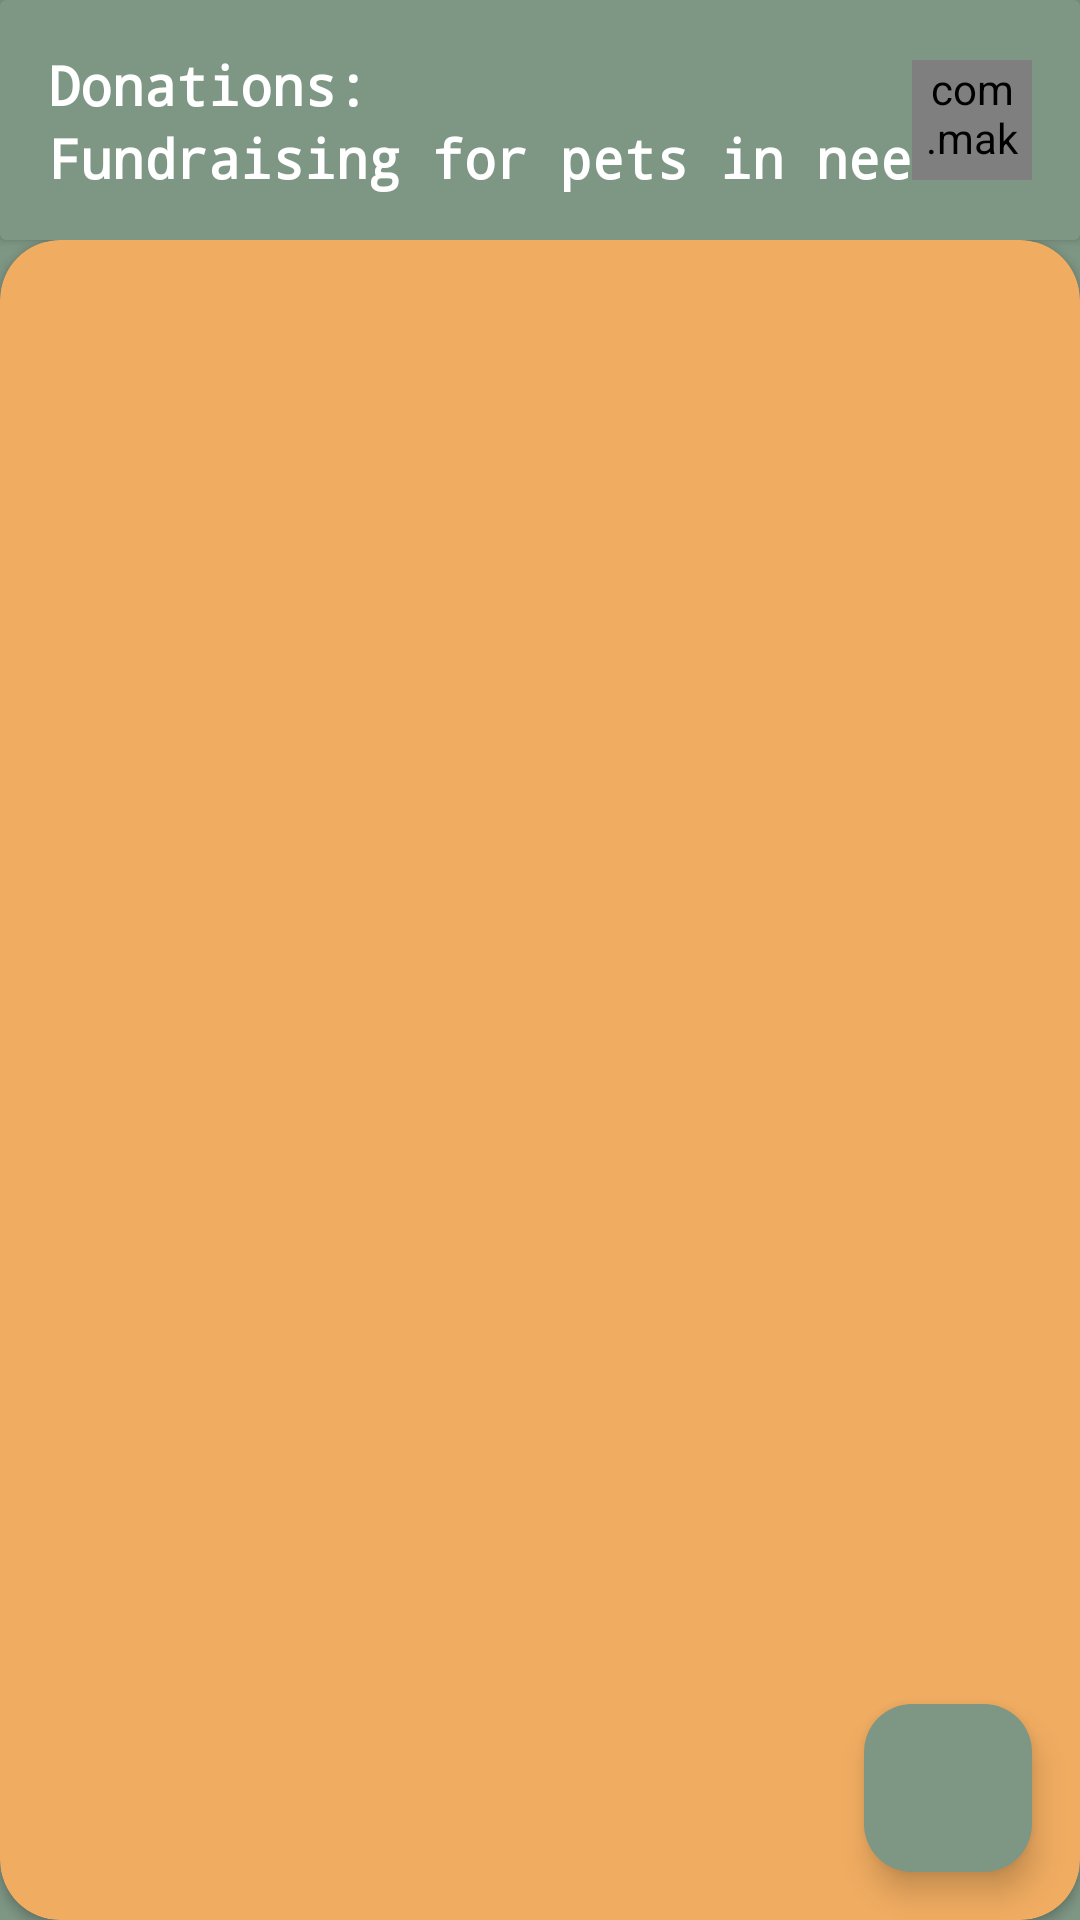

Here is an Android app screen rendered from its layout file. Give the layout XML and the strings, colors and styles it references.
<!-- AndroidManifest.xml: application theme Theme.Petbook -->
<!-- res/layout/fragment_donation.xml -->
<?xml version="1.0" encoding="utf-8"?>
<FrameLayout xmlns:android="http://schemas.android.com/apk/res/android"
    xmlns:tools="http://schemas.android.com/tools"
    xmlns:app="http://schemas.android.com/apk/res-auto"
    android:layout_width="match_parent"
    android:layout_height="match_parent"
    tools:context=".DonationFragment"
    android:background="#7e9684">

    <LinearLayout
        android:layout_width="match_parent"
        android:layout_height="match_parent"
        android:orientation="vertical">

        
        <androidx.cardview.widget.CardView
            android:id="@+id/upperCardView"
            android:layout_width="match_parent"
            android:layout_height="80dp"
            android:layout_gravity="center"
            app:cardBackgroundColor="#7e9684">

            <RelativeLayout
                android:layout_width="match_parent"
                android:layout_height="wrap_content"
                android:padding="16dp">

                <TextView
                    android:id="@+id/title_text"
                    android:layout_width="wrap_content"
                    android:layout_height="wrap_content"
                    android:layout_alignParentStart="true"
                    android:fontFamily="monospace"
                    android:textColor="@color/white"
                    android:text="Donations:"
                    android:textSize="18sp"
                    android:textStyle="bold" />

                <TextView
                    android:id="@+id/title_text1"
                    android:layout_width="wrap_content"
                    android:layout_height="wrap_content"
                    android:layout_alignParentStart="true"
                    android:fontFamily="monospace"
                    android:layout_below="@+id/title_text"
                    android:text="Fundraising for pets in need"
                    android:textColor="@color/white"
                    android:textSize="18sp"
                    android:textStyle="bold" />

                <com.makeramen.roundedimageview.RoundedImageView
                    android:id="@+id/top_bar_image"
                    android:layout_width="40dp"
                    android:layout_height="40dp"
                    android:background="@drawable/background_icon"
                    app:riv_oval="true"
                    android:scaleType="centerCrop"
                    android:layout_marginTop="4dp"
                    android:layout_alignParentEnd="true"
                    />

                
                <androidx.cardview.widget.CardView
                    android:id="@+id/search_card"
                    android:layout_width="match_parent"
                    android:layout_height="wrap_content"
                    android:layout_below="@id/title_text"
                    android:layout_marginTop="30dp"
                    app:cardBackgroundColor="#FFFFFF"
                    app:cardElevation="4dp"
                    app:cardCornerRadius="8dp"/>

            </RelativeLayout>

        </androidx.cardview.widget.CardView>

        
        <androidx.cardview.widget.CardView
            android:id="@+id/lowerCardView"
            android:layout_width="match_parent"
            android:layout_height="match_parent"
            android:layout_gravity="center"
            app:cardBackgroundColor="#f0ac61"
            app:cardCornerRadius="20dp">

            <LinearLayout
                android:layout_width="match_parent"
                android:layout_height="match_parent"
                android:orientation="vertical">

                
                <LinearLayout
                    android:layout_width="350dp"
                    android:layout_gravity="center"
                    android:layout_height="wrap_content"
                    android:orientation="horizontal"
                    android:layout_marginTop="16dp">



                </LinearLayout>

                
                <ScrollView
                    android:layout_width="match_parent"
                    android:layout_height="match_parent"
                    android:layout_weight="1">

                    <RelativeLayout
                        android:layout_width="match_parent"
                        android:layout_height="match_parent"
                        android:padding="16dp">

                        <androidx.recyclerview.widget.RecyclerView
                            android:layout_width="match_parent"
                            android:layout_height="match_parent"
                            android:id="@+id/donationrecycler"/>

                    </RelativeLayout>

                </ScrollView>

            </LinearLayout>

        </androidx.cardview.widget.CardView>
    </LinearLayout>

    
    <com.google.android.material.floatingactionbutton.FloatingActionButton
        android:id="@+id/fab"
        android:layout_width="wrap_content"
        android:layout_height="wrap_content"
        android:layout_gravity="bottom|end"
        android:layout_margin="16dp"
        android:src="@drawable/baseline_add_24"
        android:backgroundTint="#7E9684"/>

</FrameLayout>
<!-- resources referenced by this layout -->
<resources>
  <color name="white">#FFFFFFFF</color>
  <!-- drawable background_icon (drawable) -->
  <?xml version="1.0" encoding="utf-8"?>
  <shape xmlns:android="http://schemas.android.com/apk/res/android"
   android:shape="oval">
      <solid android:color="#999999"/>
      <corners android:radius="18dp"/>
  
  
  </shape>
  <style name="Theme.Petbook" parent="Base.Theme.Petbook" />
  <style name="Base.Theme.Petbook" parent="Theme.Material3.DayNight.NoActionBar">
          
          
      </style>
</resources>
